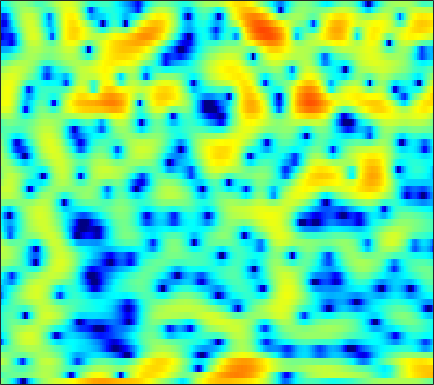

Source data for this figure (header and first rows):
0.034967, -0.51539, -1.3625, -2.3994, -3.3117, -4.7671, -6.6203, -8.4116, -11.7, -17.302, -35.23, -20.525, -12.862, -8.7974, -6.643, -4.4472, -2.7353, -1.6959, -0.53047, 0.41425, 1.1957, 1.6874, 2.2305, 2.6699
-2.557, -2.022, -1.517, -1.199, -1.056, -0.9586, -0.9296, -0.9245, -0.9105, -0.865, -0.7498, -0.6121, -0.3489, -0.01219, 0.277, 0.6865, 1.087, 1.369, 1.691, 1.931, 2.071, 2.095, 2.013, 1.77
-0.2462, -0.2406, -0.3352, -0.5412, -0.7604, -1.126, -1.525, -1.81, -2.117, -2.274, -2.225, -2.044, -1.633, -1.089, -0.6333, -0.02017, 0.5599, 0.9461, 1.382, 1.703, 1.9, 1.962, 1.93, 1.759
2.379, 1.979, 1.313, 0.4473, -0.3644, -1.73, -3.547, -5.318, -8.536, -13.11, -15.09, -11.62, -7.287, -4.268, -2.586, -0.8711, 0.4048, 1.149, 1.897, 2.408, 2.708, 2.803, 2.77, 2.554
0.6455, 0.5162, 0.326, 0.1019, -0.08906, -0.3583, -0.6328, -0.8222, -1.016, -1.098, -1.03, -0.8717, -0.5402, -0.1146, 0.2252, 0.6565, 1.019, 1.235, 1.435, 1.524, 1.493, 1.393, 1.153, 0.7941
-3.156, -2.817, -2.257, -1.641, -1.183, -0.6061, -0.08612, 0.2604, 0.6718, 1.029, 1.331, 1.519, 1.715, 1.848, 1.901, 1.912, 1.838, 1.728, 1.5, 1.184, 0.7772, 0.4193, -0.1117, -0.6784
-13.43, -9.835, -6.433, -3.975, -2.535, -0.9832, 0.2425, 0.9914, 1.805, 2.433, 2.897, 3.143, 3.34, 3.392, 3.333, 3.125, 2.76, 2.377, 1.71, 0.8508, -0.1979, -1.11, -2.464, -3.899
-6.704, -5.676, -4.132, -2.612, -1.56, -0.3073, 0.7569, 1.436, 2.188, 2.772, 3.202, 3.431, 3.611, 3.645, 3.568, 3.313, 2.868, 2.389, 1.531, 0.3888, -1.105, -2.531, -4.977, -8.348
-4.183, -3.452, -2.498, -1.607, -0.9955, -0.2652, 0.3498, 0.7415, 1.181, 1.537, 1.829, 2.017, 2.229, 2.398, 2.474, 2.496, 2.394, 2.223, 1.851, 1.293, 0.5467, -0.1288, -1.148, -2.226
-4.13, -3.215, -2.264, -1.562, -1.194, -0.9128, -0.8767, -0.9918, -1.298, -1.672, -1.945, -1.949, -1.59, -0.8612, -0.1877, 0.7098, 1.489, 1.948, 2.366, 2.561, 2.557, 2.438, 2.147, 1.728
-3.86, -3.123, -2.37, -1.888, -1.724, -1.797, -2.282, -2.983, -4.546, -7.207, -12.26, -21.91, -16.11, -7.924, -4.676, -1.775, 0.1881, 1.26, 2.286, 2.946, 3.319, 3.448, 3.444, 3.264
-4.693, -4.095, -3.387, -2.809, -2.491, -2.235, -2.177, -2.276, -2.581, -2.998, -3.313, -3.321, -2.885, -1.981, -1.142, 0.0005573, 1.005, 1.613, 2.219, 2.606, 2.787, 2.793, 2.65, 2.369
-7.328, -6.362, -5.095, -3.949, -3.189, -2.322, -1.604, -1.148, -0.6168, -0.1585, 0.267, 0.594, 1.038, 1.49, 1.825, 2.223, 2.526, 2.67, 2.728, 2.605, 2.282, 1.907, 1.235, 0.4065
-11.62, -9.276, -6.91, -5.112, -3.992, -2.707, -1.617, -0.8993, -0.02065, 0.7739, 1.483, 1.954, 2.507, 2.971, 3.246, 3.498, 3.602, 3.57, 3.36, 2.91, 2.182, 1.425, 0.07858, -1.773
-8.86, -8.051, -7.023, -6.084, -5.399, -4.459, -3.424, -2.6, -1.496, -0.4194, 0.5806, 1.254, 2.042, 2.68, 3.056, 3.417, 3.611, 3.635, 3.497, 3.143, 2.559, 1.949, 0.8656, -0.552
-6.715, -7.329, -8.394, -9.674, -10.56, -10.8, -9.367, -7.639, -5.331, -3.347, -1.732, -0.7258, 0.363, 1.213, 1.722, 2.255, 2.641, 2.838, 2.979, 2.994, 2.872, 2.685, 2.328, 1.865
-4.692, -5.732, -7.641, -10.32, -12.9, -15.14, -12.36, -9.556, -6.649, -4.544, -3.038, -2.186, -1.327, -0.6806, -0.2823, 0.1919, 0.6403, 0.9835, 1.445, 1.887, 2.27, 2.509, 2.755, 2.895
-1.272, -1.649, -2.256, -2.888, -3.269, -3.575, -3.593, -3.431, -3.171, -2.981, -2.932, -3.035, -3.355, -3.808, -4.124, -4.357, -4.11, -3.539, -2.399, -1.105, 0.1455, 1, 1.96, 2.696
1.052, 1.037, 0.8948, 0.6352, 0.3933, 0.02728, -0.4079, -0.8001, -1.42, -2.227, -3.301, -4.35, -6.174, -8.75, -11.56, -17.71, -22.23, -15.08, -9.317, -5.623, -2.918, -1.309, 0.3955, 1.701
2.139, 2.162, 2.055, 1.819, 1.547, 1.093, 0.5053, -0.04938, -0.9241, -2.027, -3.412, -4.662, -6.609, -8.817, -10.46, -12.16, -12.53, -11.59, -9.296, -6.648, -4.11, -2.441, -0.5804, 0.8965
2.693, 2.51, 2.178, 1.79, 1.477, 1.02, 0.5292, 0.1053, -0.6057, -1.502, -2.692, -3.812, -5.742, -8.331, -11.04, -16.59, -23.55, -16.93, -10.48, -6.416, -3.459, -1.745, 0.0393, 1.37
1.671, 0.9786, 0.02956, -0.799, -1.224, -1.498, -1.463, -1.327, -1.199, -1.216, -1.459, -1.832, -2.567, -3.588, -4.45, -5.401, -5.615, -4.979, -3.428, -1.658, -0.03669, 0.9681, 2.039, 2.763
-1.823, -3.573, -6.576, -10.46, -12.95, -11.54, -8.054, -5.954, -3.845, -2.386, -1.38, -0.8547, -0.3723, -0.05062, 0.1461, 0.4019, 0.7483, 1.075, 1.583, 2.139, 2.643, 2.945, 3.215, 3.254
-4.19, -5.831, -8.276, -10.75, -11.84, -11.2, -8.996, -7.195, -5.059, -3.277, -1.83, -0.9222, 0.06413, 0.864, 1.359, 1.909, 2.366, 2.646, 2.95, 3.157, 3.243, 3.228, 3.049, 2.699
-5.247, -6.538, -8.115, -9.222, -9.454, -8.912, -7.679, -6.474, -4.765, -3.149, -1.699, -0.7402, 0.3594, 1.266, 1.826, 2.435, 2.883, 3.125, 3.326, 3.373, 3.274, 3.098, 2.707, 2.157
-6.179, -8.269, -12.22, -18.82, -21.86, -14.38, -9.5, -7.023, -4.514, -2.589, -1.056, -0.1082, 0.9547, 1.808, 2.326, 2.879, 3.265, 3.456, 3.569, 3.522, 3.302, 3.013, 2.486, 1.757
-3.552, -4.611, -6.163, -7.369, -7.534, -6.571, -4.962, -3.701, -2.231, -0.9925, 0.02898, 0.6668, 1.385, 1.974, 2.357, 2.773, 3.095, 3.26, 3.355, 3.294, 3.037, 2.704, 2.043, 1.112
-0.003405, -0.1045, -0.2981, -0.4312, -0.4733, -0.4007, -0.2198, -0.06554, 0.1331, 0.2664, 0.3306, 0.3682, 0.4323, 0.5949, 0.7971, 1.16, 1.582, 1.878, 2.196, 2.347, 2.294, 2.091, 1.539, 0.6535
2.173, 2.354, 2.473, 2.467, 2.378, 2.148, 1.789, 1.387, 0.6818, -0.3006, -1.568, -2.659, -4.059, -4.791, -4.599, -3.514, -2.153, -1.217, -0.18, 0.5552, 1.014, 1.174, 1.159, 0.8512
2.574, 2.856, 3.114, 3.176, 3.109, 2.79, 2.208, 1.56, 0.3503, -1.37, -3.816, -6.399, -11.86, -23.2, -16.77, -9.786, -6.378, -4.731, -3.185, -2.07, -1.189, -0.6483, -0.023, 0.419
1.374, 2.012, 2.621, 2.954, 3.009, 2.842, 2.371, 1.845, 0.8687, -0.3613, -1.835, -3.052, -4.606, -5.73, -6.172, -6.269, -6.254, -6.261, -6.343, -6.133, -5.287, -4.217, -2.607, -1.089
-0.1581, 1, 1.999, 2.539, 2.677, 2.609, 2.284, 1.896, 1.242, 0.4459, -0.4203, -1.095, -1.977, -2.876, -3.567, -4.668, -6.142, -7.828, -11.6, -21.32, -17.73, -10.37, -5.317, -2.183
0.4787, 1.061, 1.527, 1.647, 1.563, 1.219, 0.6988, 0.2028, -0.5085, -1.259, -1.946, -2.367, -2.817, -3.192, -3.429, -3.815, -4.304, -4.789, -5.402, -5.621, -4.899, -3.764, -1.983, -0.264
1.54, 1.323, 0.895, 0.2681, -0.3151, -1.3, -2.46, -3.446, -4.856, -6.222, -7.298, -7.665, -7.36, -6.388, -5.514, -4.356, -3.355, -2.679, -1.876, -1.081, -0.2732, 0.3772, 1.221, 2.01
1.565, 0.8762, -0.2351, -1.56, -2.739, -4.472, -6.428, -8.032, -10.5, -13.85, -19.83, -30.24, -18.29, -11.53, -8.418, -5.399, -3.187, -1.855, -0.4194, 0.7453, 1.69, 2.271, 2.905, 3.353
0.8425, -0.1058, -1.677, -3.664, -5.495, -8.37, -11.66, -13.79, -15.16, -14.91, -14.1, -13.13, -11.03, -8.308, -6.301, -3.898, -1.856, -0.5773, 0.8349, 1.948, 2.808, 3.287, 3.733, 3.951
-0.1305, -0.9669, -2.381, -4.272, -6.097, -9.308, -13.85, -17.84, -17.71, -13.4, -10.21, -8.36, -6.247, -4.345, -3.036, -1.443, -0.0319, 0.8892, 1.947, 2.777, 3.39, 3.707, 3.928, 3.927
-1.435, -1.669, -2.201, -2.989, -3.712, -4.764, -5.697, -6.139, -6.257, -5.743, -4.837, -4.036, -2.906, -1.784, -0.9605, 0.06822, 0.9965, 1.611, 2.311, 2.86, 3.235, 3.399, 3.441, 3.273
-2.719, -2.199, -1.854, -1.791, -1.861, -2.066, -2.281, -2.408, -2.452, -2.347, -2.075, -1.769, -1.257, -0.6691, -0.1955, 0.448, 1.063, 1.49, 1.965, 2.335, 2.571, 2.649, 2.621, 2.413
-2.056, -1.322, -0.7218, -0.4283, -0.3795, -0.4834, -0.72, -0.9596, -1.262, -1.53, -1.675, -1.666, -1.477, -1.097, -0.7291, -0.1731, 0.3813, 0.7781, 1.216, 1.535, 1.735, 1.787, 1.775, 1.639
0.8605, 1.236, 1.542, 1.584, 1.426, 0.9849, 0.2721, -0.4115, -1.523, -2.712, -3.773, -4.283, -4.321, -3.624, -2.873, -1.795, -0.8498, -0.2811, 0.3027, 0.6375, 0.7587, 0.7429, 0.6066, 0.4591
3.665, 3.891, 3.99, 3.783, 3.417, 2.604, 1.351, 0.08932, -2.211, -5.455, -10.47, -16.4, -15.72, -9.302, -6.399, -3.85, -2.129, -1.283, -0.5935, -0.372, -0.619, -1.065, -2.019, -3.094
4.327, 4.734, 4.943, 4.784, 4.418, 3.549, 2.254, 0.9721, -1.144, -3.717, -6.354, -7.937, -8.552, -7.511, -6.284, -4.645, -3.266, -2.468, -1.865, -1.782, -2.321, -3.281, -5.477, -9.702
3.712, 4.366, 4.828, 4.866, 4.602, 3.876, 2.743, 1.609, -0.2391, -2.477, -5.039, -7.01, -9.169, -9.749, -8.818, -6.853, -5.099, -4.06, -3.143, -2.741, -2.793, -3.119, -3.836, -4.561
3.691, 4.354, 4.898, 5.046, 4.897, 4.386, 3.456, 2.474, 0.7755, -1.522, -4.627, -7.819, -13.86, -16.23, -11.97, -8.016, -5.681, -4.578, -3.664, -3.217, -3.077, -3.048, -3.109, -3.208
3.412, 3.978, 4.498, 4.731, 4.731, 4.473, 3.913, 3.306, 2.234, 0.9321, -0.5573, -1.678, -2.966, -3.773, -4.001, -3.99, -3.973, -4.074, -4.396, -4.895, -5.404, -5.662, -5.698, -5.521
2.385, 2.931, 3.49, 3.861, 4.008, 4.011, 3.84, 3.597, 3.109, 2.496, 1.78, 1.211, 0.4334, -0.3495, -0.9663, -1.873, -2.985, -4.047, -5.938, -8.592, -12.09, -14.49, -13.6, -10.43
0.6526, 1.244, 1.897, 2.407, 2.687, 2.951, 3.089, 3.106, 3.041, 2.839, 2.541, 2.239, 1.736, 1.11, 0.541, -0.4035, -1.608, -2.743, -4.64, -7.123, -10.1, -11.82, -11.23, -8.772
-1.983, -1.376, -0.6794, -0.08207, 0.3082, 0.7954, 1.199, 1.449, 1.733, 1.919, 2.012, 2, 1.874, 1.609, 1.317, 0.7846, 0.1037, -0.5042, -1.381, -2.246, -2.956, -3.293, -3.357, -3.001
-5.302, -4.849, -4.259, -3.693, -3.232, -2.571, -1.87, -1.32, -0.6057, 0.07641, 0.6581, 1.008, 1.349, 1.517, 1.533, 1.431, 1.193, 0.9496, 0.5691, 0.1979, -0.1197, -0.2745, -0.3602, -0.289
-9.241, -9.109, -8.867, -8.534, -8.177, -7.454, -6.269, -5.149, -3.568, -2.05, -0.7429, 0.07982, 0.9377, 1.535, 1.814, 1.99, 1.963, 1.841, 1.563, 1.199, 0.8257, 0.5887, 0.3751, 0.3203
-14.58, -14.2, -14.18, -14.97, -16.3, -17.54, -14.22, -10.63, -6.563, -3.507, -1.216, 0.1114, 1.431, 2.331, 2.757, 3.009, 2.95, 2.714, 2.18, 1.411, 0.4849, -0.272, -1.168, -1.632
-19.7, -16.98, -15.43, -15.35, -15.91, -15.88, -12.85, -9.522, -5.62, -2.533, -0.1438, 1.238, 2.606, 3.47, 3.839, 3.965, 3.688, 3.21, 2.217, 0.793, -1.192, -3.182, -6.96, -12.53
-14.24, -14.09, -13.24, -11.95, -10.68, -8.864, -6.73, -5.054, -2.792, -0.7851, 0.9154, 1.933, 2.949, 3.55, 3.723, 3.602, 3.061, 2.39, 1.121, -0.5432, -2.586, -4.29, -6.514, -7.928
-15.64, -17.79, -16.93, -13.03, -10.3, -7.25, -4.649, -2.975, -1.083, 0.5185, 1.789, 2.514, 3.177, 3.501, 3.491, 3.138, 2.376, 1.52, -0.04724, -2.161, -4.819, -7.057, -9.362, -8.845
-13.05, -14.88, -14.19, -10.73, -8.162, -5.337, -3.054, -1.63, -0.0616, 1.171, 2.083, 2.577, 2.967, 3.055, 2.936, 2.499, 1.737, 0.9195, -0.5393, -2.547, -5.328, -8.093, -12, -10.33
-7.004, -6.954, -6.421, -5.417, -4.476, -3.127, -1.845, -0.9907, -0.007077, 0.7423, 1.246, 1.473, 1.577, 1.454, 1.241, 0.8177, 0.2667, -0.2125, -0.9059, -1.633, -2.286, -2.635, -2.704, -2.183
-5.509, -4.97, -4.142, -3.244, -2.573, -1.685, -0.9063, -0.4075, 0.0893, 0.393, 0.4886, 0.4068, 0.1132, -0.3643, -0.8288, -1.488, -2.072, -2.359, -2.466, -2.248, -1.788, -1.335, -0.6351, 0.1431
